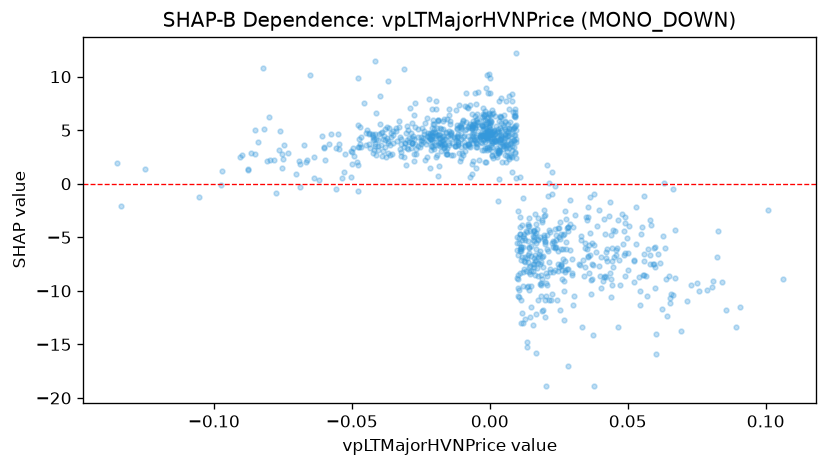

The table this chart was drawn from, first rows:
feature_value, shap_value
0.03529, -6.121
0.08267, -4.396
0.06431, -12.35
0.04206, -6.918
0.02779, -3.279
0.04707, -9.41
0.05429, -11.33
0.06531, -11.09
0.06646, -10.35
0.06516, -10.71
0.05, -8.091
0.05005, -6.447
0.04228, -6.354
0.01451, -7.664
0.01426, -7.802
0.01485, -8.104
0.03355, -13.39
0.01979, -5.204
0.007163, 2.704
0.007078, 4.562
0.009807, -5.497
0.007785, 3.822
0.01975, -2.432
0.01389, -3.782
0.02557, -3.535
0.0284, -4.025
0.005895, 3.583
0.02777, -5.445
0.01464, -4.385
0.0171, -4.224
0.03383, -7.095
0.01942, -7.767
0.0197, -4.928
0.03666, -10.31
0.0282, -7.926
0.01812, -7.476
0.01861, -8.522
0.01732, -5.231
0.007147, 3.682
0.01331, -4.495
0.01109, -3.113
0.014, -5.317
0.0199, -5.326
0.01758, -5.148
0.01611, -5.321
0.03585, -5.684
0.02624, -8.097
0.02695, -4.678
0.0299, -7.01
0.0009245, 2.55
0.001019, 2.389
0.005849, 3.326
0.005751, 7.696
0.01223, -4.645
0.02457, -4.102
0.01677, -3.783
0.0225, 1.075
-0.006531, 0.9055
-0.006162, 4.743
-0.004659, 4.196
... 945 more rows
